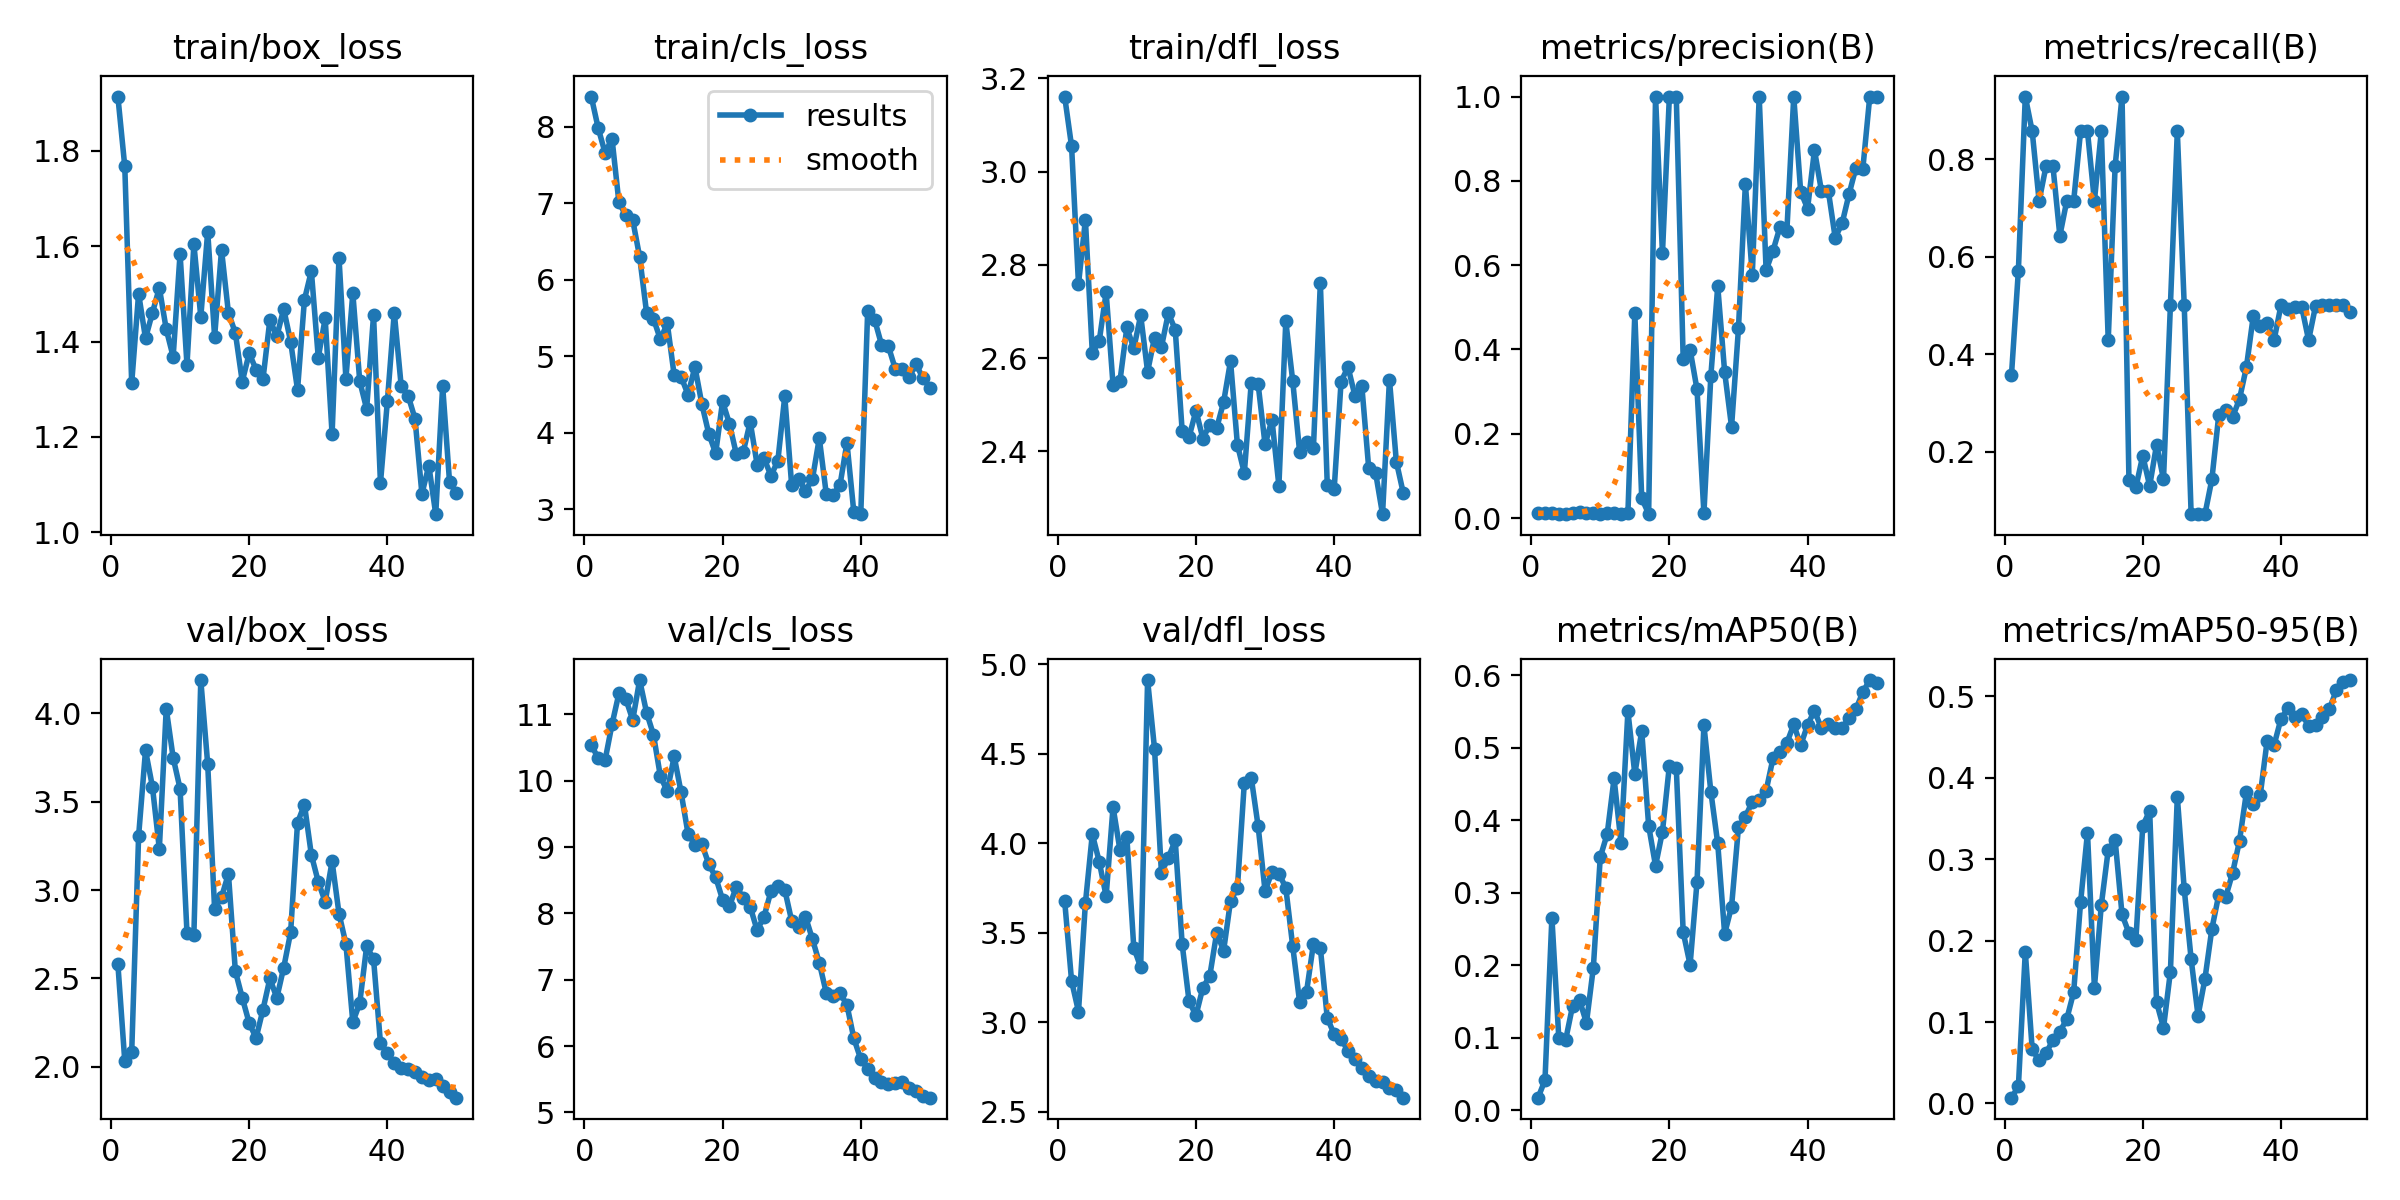

Source data for this figure (header and first rows):
epoch, time, train/box_loss, train/cls_loss, train/dfl_loss, metrics/precision(B), metrics/recall(B), metrics/mAP50(B), metrics/mAP50-95(B), val/box_loss, val/cls_loss, val/dfl_loss, lr/pg0, lr/pg1, lr/pg2
1, 464, 1.914, 8.392, 3.161, 0.01256, 0.3571, 0.01716, 0.00712, 2.582, 10.54, 3.677, 4.287e-05, 4.287e-05, 4.287e-05
2, 695.5, 1.767, 7.981, 3.054, 0.0113, 0.5714, 0.04135, 0.02084, 2.032, 10.34, 3.23, 9.80494e-05, 9.80494e-05, 9.80494e-05
3, 951.3, 1.313, 7.656, 2.759, 0.01135, 0.9286, 0.2657, 0.1862, 2.081, 10.31, 3.059, 0.000151, 0.000151, 0.000151
4, 1292, 1.501, 7.844, 2.897, 0.00976, 0.8571, 0.09956, 0.06629, 3.306, 10.85, 3.665, 0.0002016, 0.0002016, 0.0002016
5, 1800, 1.407, 7.009, 2.611, 0.00932, 0.7143, 0.09738, 0.05292, 3.791, 11.32, 4.05, 0.00025, 0.00025, 0.00025
6, 2046, 1.461, 6.841, 2.637, 0.01207, 0.7857, 0.1441, 0.06196, 3.586, 11.23, 3.897, 0.0002961, 0.0002961, 0.0002961
7, 2154, 1.513, 6.778, 2.741, 0.01398, 0.7857, 0.1519, 0.07769, 3.233, 10.92, 3.704, 0.00034, 0.00034, 0.00034
8, 2330, 1.426, 6.298, 2.543, 0.01291, 0.6429, 0.1204, 0.08803, 4.027, 11.52, 4.202, 0.0003816, 0.0003816, 0.0003816
9, 2397, 1.368, 5.572, 2.551, 0.0119, 0.7143, 0.1968, 0.1036, 3.749, 11.03, 3.962, 0.0004209, 0.0004209, 0.0004209
10, 2607, 1.584, 5.491, 2.666, 0.01068, 0.7143, 0.3492, 0.1366, 3.574, 10.69, 4.032, 0.000458, 0.000458, 0.000458
11, 2831, 1.351, 5.221, 2.621, 0.01183, 0.8571, 0.381, 0.247, 2.758, 10.07, 3.417, 0.0004928, 0.0004928, 0.0004928
12, 3203, 1.605, 5.429, 2.692, 0.01202, 0.8571, 0.4578, 0.3324, 2.748, 9.841, 3.307, 0.0005253, 0.0005253, 0.0005253
13, 3520, 1.452, 4.751, 2.571, 0.00973, 0.7143, 0.3693, 0.1423, 4.189, 10.37, 4.912, 0.0005556, 0.0005556, 0.0005556
14, 3712, 1.631, 4.732, 2.644, 0.01113, 0.8571, 0.5505, 0.2436, 3.713, 9.824, 4.529, 0.0005836, 0.0005836, 0.0005836
15, 3787, 1.41, 4.499, 2.624, 0.4857, 0.4286, 0.464, 0.3112, 2.893, 9.203, 3.835, 0.0006094, 0.0006094, 0.0006094
16, 3968, 1.592, 4.862, 2.696, 0.04676, 0.7857, 0.5233, 0.3235, 2.961, 9.036, 3.918, 0.0006329, 0.0006329, 0.0006329
17, 4097, 1.46, 4.376, 2.661, 0.01033, 0.9286, 0.3927, 0.232, 3.092, 9.047, 4.016, 0.0006541, 0.0006541, 0.0006541
18, 4183, 1.418, 3.989, 2.445, 1, 0.1415, 0.3372, 0.2092, 2.542, 8.746, 3.437, 0.0006731, 0.0006731, 0.0006731
19, 4304, 1.316, 3.733, 2.431, 0.6281, 0.1263, 0.3845, 0.2005, 2.391, 8.547, 3.117, 0.0006898, 0.0006898, 0.0006898
20, 4537, 1.375, 4.409, 2.487, 1, 0.1914, 0.4755, 0.3409, 2.248, 8.209, 3.038, 0.0007042, 0.0007042, 0.0007042
21, 4717, 1.341, 4.118, 2.428, 1, 0.1293, 0.4726, 0.3593, 2.163, 8.109, 3.193, 0.0007164, 0.0007164, 0.0007164
22, 4947, 1.322, 3.719, 2.457, 0.3774, 0.2143, 0.2457, 0.1242, 2.324, 8.406, 3.258, 0.0007263, 0.0007263, 0.0007263
23, 5217, 1.446, 3.753, 2.45, 0.3996, 0.1429, 0.2007, 0.09285, 2.5, 8.227, 3.5, 0.0007339, 0.0007339, 0.0007339
24, 5377, 1.411, 4.142, 2.506, 0.3053, 0.5, 0.3149, 0.1618, 2.39, 8.1, 3.399, 0.0007393, 0.0007393, 0.0007393
25, 5521, 1.468, 3.586, 2.594, 0.01147, 0.8571, 0.5312, 0.3764, 2.562, 7.747, 3.677, 0.0007424, 0.0007424, 0.0007424
26, 5656, 1.4, 3.669, 2.414, 0.3368, 0.5, 0.4398, 0.2632, 2.761, 7.951, 3.751, 0.0007216, 0.0007216, 0.0007216
27, 5821, 1.299, 3.439, 2.354, 0.5504, 0.07143, 0.3681, 0.1772, 3.382, 8.333, 4.338, 0.0006934, 0.0006934, 0.0006934
28, 5918, 1.488, 3.634, 2.547, 0.3466, 0.07143, 0.2434, 0.1078, 3.484, 8.42, 4.366, 0.0006651, 0.0006651, 0.0006651
29, 6129, 1.548, 4.476, 2.544, 0.2166, 0.07143, 0.2809, 0.1531, 3.2, 8.358, 4.094, 0.0006368, 0.0006368, 0.0006368
30, 6224, 1.367, 3.316, 2.415, 0.4499, 0.1429, 0.3905, 0.2143, 3.047, 7.888, 3.733, 0.0006085, 0.0006085, 0.0006085
31, 6408, 1.449, 3.397, 2.468, 0.7926, 0.2751, 0.4049, 0.2563, 2.934, 7.795, 3.839, 0.0005802, 0.0005802, 0.0005802
32, 6615, 1.206, 3.244, 2.326, 0.5769, 0.2857, 0.4258, 0.2534, 3.163, 7.951, 3.83, 0.0005519, 0.0005519, 0.0005519
33, 6831, 1.576, 3.395, 2.679, 1, 0.2707, 0.4276, 0.283, 2.867, 7.615, 3.751, 0.0005236, 0.0005236, 0.0005236
34, 7040, 1.322, 3.931, 2.551, 0.5879, 0.3077, 0.4409, 0.3225, 2.696, 7.255, 3.425, 0.0004953, 0.0004953, 0.0004953
35, 7213, 1.502, 3.206, 2.399, 0.6344, 0.3733, 0.4857, 0.3818, 2.253, 6.806, 3.112, 0.000467, 0.000467, 0.000467
36, 7405, 1.317, 3.192, 2.421, 0.6901, 0.4787, 0.4947, 0.3681, 2.36, 6.754, 3.169, 0.0004387, 0.0004387, 0.0004387
37, 7586, 1.259, 3.321, 2.408, 0.6799, 0.457, 0.5067, 0.3786, 2.682, 6.798, 3.437, 0.0004104, 0.0004104, 0.0004104
38, 7690, 1.455, 3.87, 2.761, 1, 0.4647, 0.5324, 0.4453, 2.61, 6.62, 3.415, 0.0003821, 0.0003821, 0.0003821
39, 7901, 1.103, 2.96, 2.329, 0.7745, 0.4286, 0.5035, 0.44, 2.134, 6.116, 3.024, 0.0003538, 0.0003538, 0.0003538
40, 7977, 1.275, 2.937, 2.319, 0.7344, 0.5, 0.5317, 0.4722, 2.078, 5.803, 2.932, 0.0003255, 0.0003255, 0.0003255
41, 8060, 1.461, 5.594, 2.55, 0.8729, 0.4917, 0.5514, 0.4851, 2.021, 5.658, 2.907, 0.0002972, 0.0002972, 0.0002972
42, 8167, 1.307, 5.479, 2.581, 0.7768, 0.4976, 0.527, 0.4745, 1.994, 5.516, 2.84, 0.0002689, 0.0002689, 0.0002689
43, 8280, 1.287, 5.152, 2.52, 0.7766, 0.4971, 0.5331, 0.4779, 1.987, 5.451, 2.796, 0.0002406, 0.0002406, 0.0002406
44, 8363, 1.238, 5.129, 2.541, 0.665, 0.4286, 0.527, 0.4638, 1.969, 5.421, 2.743, 0.0002123, 0.0002123, 0.0002123
45, 8433, 1.081, 4.833, 2.364, 0.6993, 0.4985, 0.5273, 0.4649, 1.945, 5.436, 2.7, 0.0001841, 0.0001841, 0.0001841
46, 8550, 1.14, 4.831, 2.354, 0.7683, 0.5, 0.5414, 0.4739, 1.926, 5.455, 2.67, 0.0001558, 0.0001558, 0.0001558
47, 8839, 1.038, 4.727, 2.265, 0.8314, 0.5, 0.5535, 0.4838, 1.932, 5.367, 2.666, 0.0001275, 0.0001275, 0.0001275
48, 8949, 1.307, 4.898, 2.554, 0.8292, 0.5, 0.5772, 0.5072, 1.891, 5.324, 2.633, 9.91726e-05, 9.91726e-05, 9.91726e-05
49, 9072, 1.105, 4.712, 2.378, 0.9998, 0.5, 0.5937, 0.5177, 1.858, 5.253, 2.619, 7.08784e-05, 7.08784e-05, 7.08784e-05
50, 9131, 1.082, 4.587, 2.311, 1, 0.4869, 0.5891, 0.5198, 1.826, 5.222, 2.578, 4.25842e-05, 4.25842e-05, 4.25842e-05
